Run: headless pygame with SDL's dummy video driver; simulated clock (each Clock.tick advances the game by its frame time, no real sleeping); random seed 0; keys injected as events and as key.get_pressed() state; no mouse input.
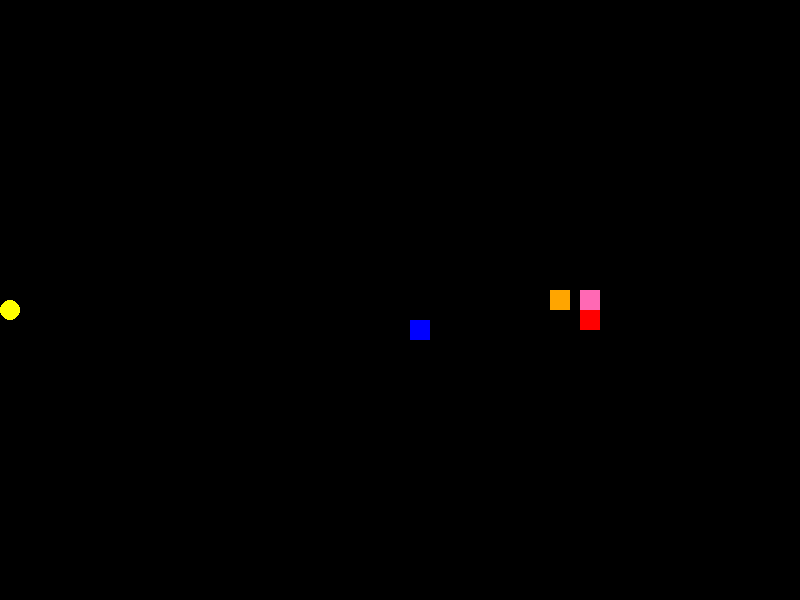
Frame 1 of 4 · flips 1–60 · no input
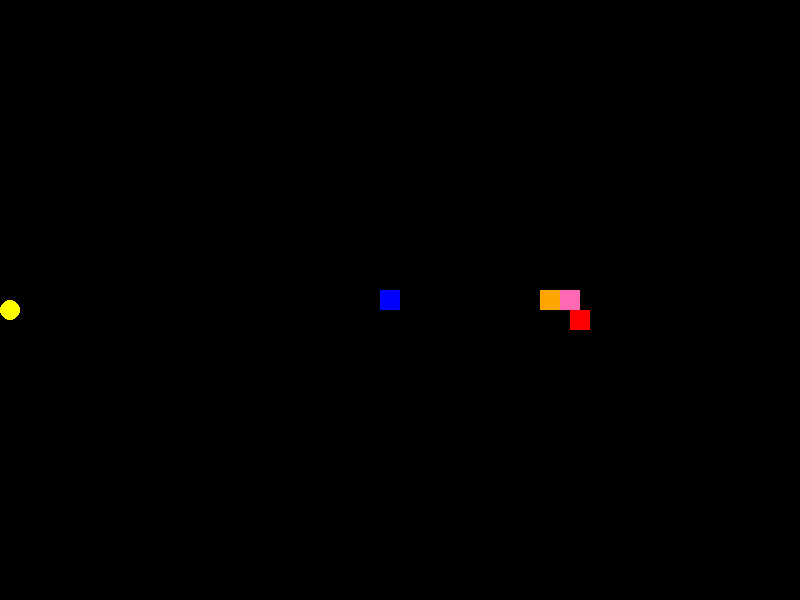
Frame 2 of 4 · flips 61–180 · tapped SPACE, RETURN · held RIGHT (→), D
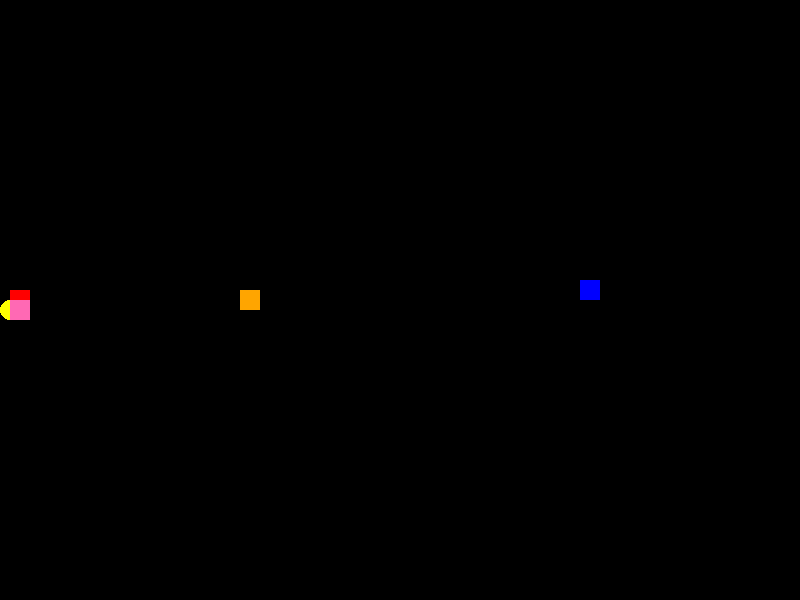
Frame 3 of 4 · flips 181–300 · held DOWN (↓), S
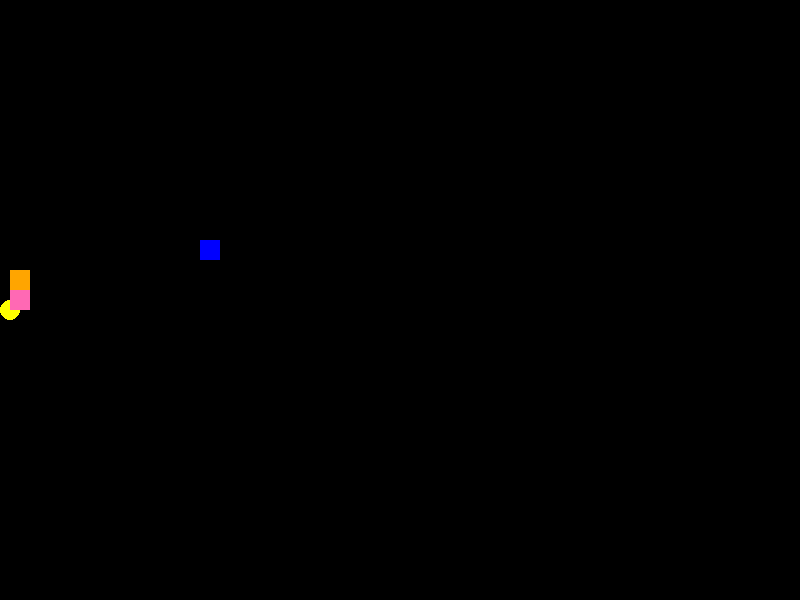
Frame 4 of 4 · flips 301–420 · held LEFT (←), A, UP (↑), W

The pygame program that drew these frames:

import pygame
import random

# Configurações iniciais
pygame.init()

# Dimensões da tela
SCREEN_WIDTH = 800
SCREEN_HEIGHT = 600
GRID_SIZE = 20

# Cores
BLACK = (0, 0, 0)
WHITE = (255, 255, 255)
YELLOW = (255, 255, 0)
RED = (255, 0, 0)
BLUE = (0, 0, 255)
PINK = (255, 105, 180)
ORANGE = (255, 165, 0)

# Classe do Pac-Man
class PacMan:
    def __init__(self):
        self.x = SCREEN_WIDTH // 2 // GRID_SIZE
        self.y = SCREEN_HEIGHT // 2 // GRID_SIZE
        self.direction = 'RIGHT'

    def move(self):
        if self.direction == 'UP':
            self.y -= 1
        elif self.direction == 'DOWN':
            self.y += 1
        elif self.direction == 'LEFT':
            self.x -= 1
        elif self.direction == 'RIGHT':
            self.x += 1

        # Mantém Pac-Man dentro da tela
        self.x %= SCREEN_WIDTH // GRID_SIZE
        self.y %= SCREEN_HEIGHT // GRID_SIZE

    def draw(self, screen):
        pygame.draw.circle(screen, YELLOW, (self.x * GRID_SIZE + GRID_SIZE // 2, self.y * GRID_SIZE + GRID_SIZE // 2), GRID_SIZE // 2)

# Classe do Fantasma
class Ghost:
    def __init__(self, start_x, start_y, strategy):
        self.x = start_x
        self.y = start_y
        self.strategy = strategy
        self.color = strategy['color']
        self.speed = 0.5  # Velocidade do fantasma

    def move(self, pacman):
        if self.strategy['name'] == 'Blinky':
            # Segue diretamente o Pac-Man
            self.move_towards(pacman)

        elif self.strategy['name'] == 'Pinky':
            # Move para onde o Pac-Man vai
            future_x = pacman.x + (1 if pacman.direction == 'RIGHT' else -1 if pacman.direction == 'LEFT' else 0)
            future_y = pacman.y + (1 if pacman.direction == 'DOWN' else -1 if pacman.direction == 'UP' else 0)
            self.move_towards(PacManPosition(future_x % (SCREEN_WIDTH // GRID_SIZE), future_y % (SCREEN_HEIGHT // GRID_SIZE)))

        elif self.strategy['name'] == 'Inky':
            # Move aleatoriamente e na direção do Pac-Man
            if random.random() < 0.5:
                self.move_random()
            else:
                self.move_towards(pacman)

        elif self.strategy['name'] == 'Clyde':
            # Segue o Pac-Man, mas a uma distância mínima
            distance = abs(self.x - pacman.x) + abs(self.y - pacman.y)
            if distance > 5:
                self.move_towards(pacman)
            else:
                # Muda de direção aleatoriamente se estiver perto
                self.move_random()

        # Mantém o fantasma dentro da tela
        self.x %= SCREEN_WIDTH // GRID_SIZE
        self.y %= SCREEN_HEIGHT // GRID_SIZE

    def move_towards(self, target):
        # Move o fantasma em direção ao alvo
        if abs(self.x - target.x) > self.speed:
            self.x += self.speed if self.x < target.x else -self.speed
        if abs(self.y - target.y) > self.speed:
            self.y += self.speed if self.y < target.y else -self.speed

    def move_random(self):
        # Move aleatoriamente em uma direção
        direction = random.choice(['UP', 'DOWN', 'LEFT', 'RIGHT'])
        if direction == 'UP':
            self.y -= self.speed
        elif direction == 'DOWN':
            self.y += self.speed
        elif direction == 'LEFT':
            self.x -= self.speed
        elif direction == 'RIGHT':
            self.x += self.speed

    def draw(self, screen):
        pygame.draw.rect(screen, self.color, (self.x * GRID_SIZE, self.y * GRID_SIZE, GRID_SIZE, GRID_SIZE))

# Classe auxiliar para representar a posição do Pac-Man
class PacManPosition:
    def __init__(self, x, y):
        self.x = x
        self.y = y

# Função principal do jogo
def main():
    screen = pygame.display.set_mode((SCREEN_WIDTH, SCREEN_HEIGHT))
    pygame.display.set_caption('Pac-Man com Estratégias de Fantasmas')

    clock = pygame.time.Clock()

    pacman = PacMan()
    # Definindo estratégias para cada fantasma
    strategies = [
        {'name': 'Blinky', 'color': RED},
        {'name': 'Pinky', 'color': PINK},
        {'name': 'Inky', 'color': BLUE},
        {'name': 'Clyde', 'color': ORANGE},
    ]
    
    ghosts = []
    # Posicionar fantasmas aleatoriamente, garantindo que eles não fiquem na mesma posição
    positions = set()
    for strategy in strategies:
        while True:
            start_x = random.randint(0, SCREEN_WIDTH // GRID_SIZE - 1)
            start_y = random.randint(0, SCREEN_HEIGHT // GRID_SIZE - 1)
            if (start_x, start_y) not in positions:
                positions.add((start_x, start_y))
                ghosts.append(Ghost(start_x, start_y, strategy))
                break

    running = True
    while running:
        for event in pygame.event.get():
            if event.type == pygame.QUIT:
                running = False
            if event.type == pygame.KEYDOWN:
                if event.key == pygame.K_UP:
                    pacman.direction = 'UP'
                elif event.key == pygame.K_DOWN:
                    pacman.direction = 'DOWN'
                elif event.key == pygame.K_LEFT:
                    pacman.direction = 'LEFT'
                elif event.key == pygame.K_RIGHT:
                    pacman.direction = 'RIGHT'

        pacman.move()

        for ghost in ghosts:
            ghost.move(pacman)

        screen.fill(BLACK)

        pacman.draw(screen)
        for ghost in ghosts:
            ghost.draw(screen)

        # Verifica se Pac-Man colidiu com um fantasma
        for ghost in ghosts:
            if (pacman.x, pacman.y) == (ghost.x, ghost.y):
                print("Game Over! Você foi pego por um fantasma.")
                running = False

        pygame.display.flip()
        clock.tick(10)

    pygame.quit()

if __name__ == '__main__':
    main()
